The GitHub repository juandmm1233/NoElectivaIII contains a labelled image folder "dataset" with 57 categories: onion, aloe vera, alpinia galanga rasna, amaranthus viridis arive-dantu, andrographis paniculata nelavembu, annona squamosa seethapala, jackfruit, neem, bacopa monnieri bhrami, malabar spinach, papaya, carissa carandas karanda, catharanthus roseus, chamaecostus cuspidatus insulin plant, lemon, citrus medica herelikai, Mexican mint doddpathre, taro, coriander, pumpkin, eclipta prostrata bringaraja, Roxburgh fig, peepal tree, globe amaranth, graptophyllum pictum caricature plant, hibiscus, hymenaea courbaril chakte, jasmine, henna, mango, mint, spiny gourd thumbai, morinda citrifolia nooni, moringa drumstick, Jamaica cherry gasagase, curry leaf, nerium oleander arali, nyctanthes arbor-tristis parijatha, ocimum basilicum kamakasturi, tulsi holy basil, poppy seed gasagase, beans, betel, pongamia honge, guava, punica granatum (pomoegranate), castor plant, rose, sandalwood, ashoka tree, spinach palak, rose apple, syzygium cumini nerale, crape jasmine, tamarind, tinospora cordifolia amruthaballi, wrightia tinctoria badipala. Examples follow, each with its label.

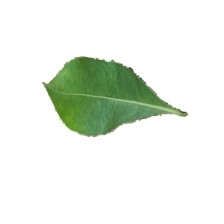
Label: henna

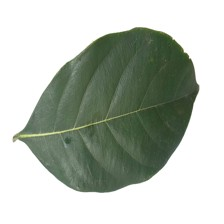
Label: jackfruit

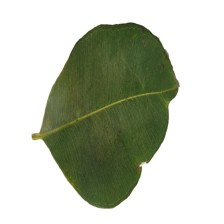
Label: syzygium cumini nerale

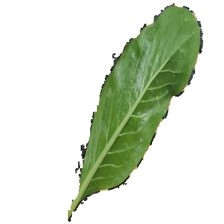
Label: catharanthus roseus

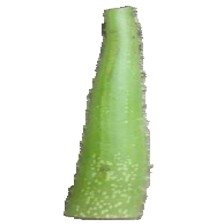
Label: aloe vera

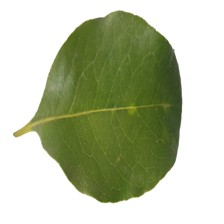
Label: sandalwood
